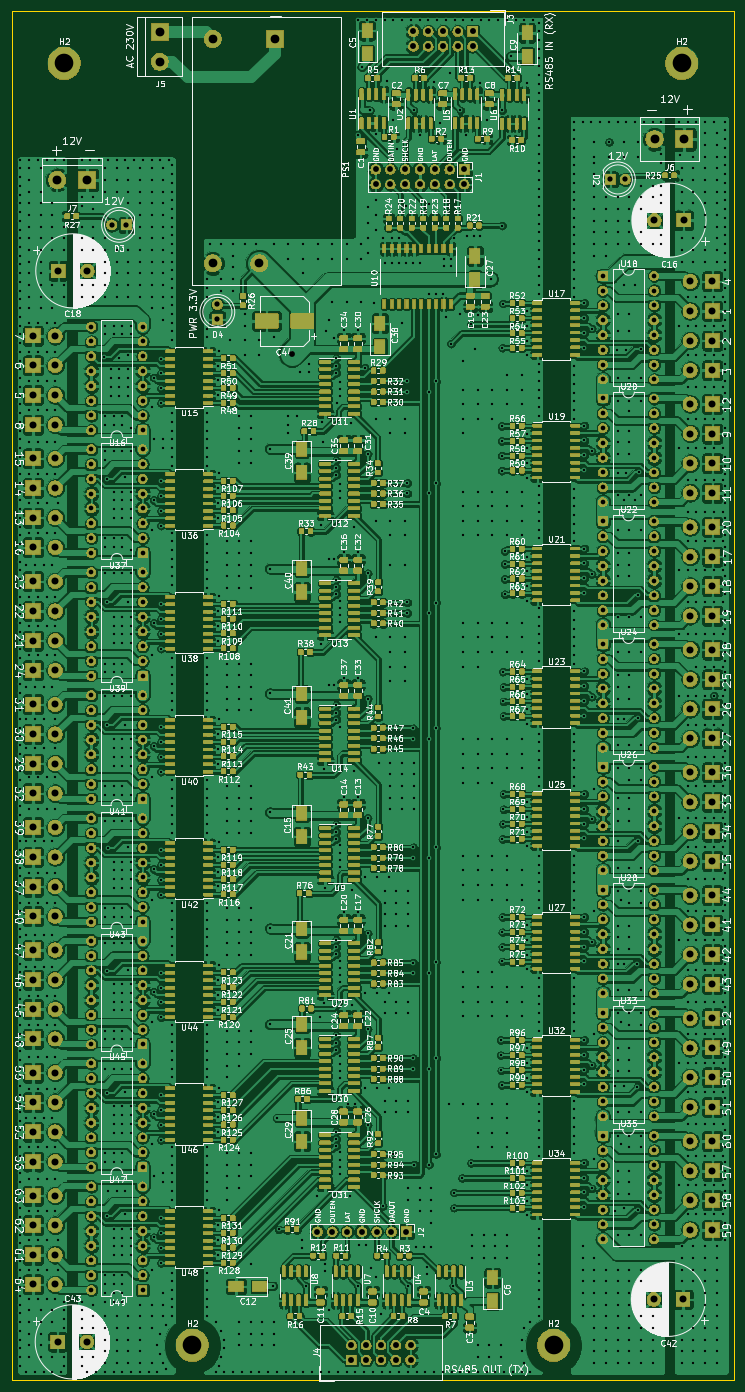
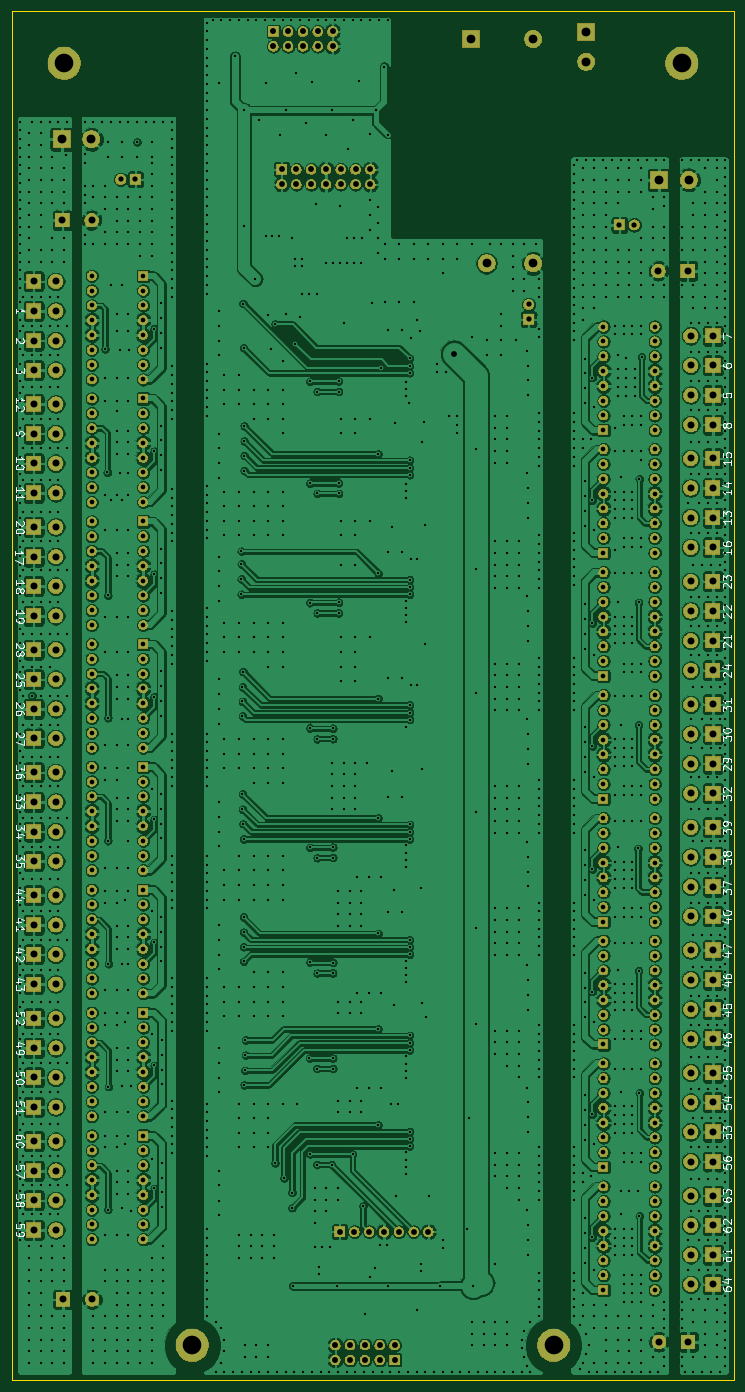
Circuit board: 8 layer files. Board 124.0 x 235.0 mm.
- bottom_copper: Hc595_Solenoid_Driver-B_Cu.gbl (1160850 bytes)
- bottom_mask: Hc595_Solenoid_Driver-B_Mask.gbs (335151 bytes)
- bottom_silk: Hc595_Solenoid_Driver-B_SilkS.gbo (39609 bytes)
- outline: Hc595_Solenoid_Driver-Edge_Cuts.gm1 (676 bytes)
- top_copper: Hc595_Solenoid_Driver-F_Cu.gtl (3203452 bytes)
- top_mask: Hc595_Solenoid_Driver-F_Mask.gts (1049958 bytes)
- top_silk: Hc595_Solenoid_Driver-F_SilkS.gto (376449 bytes)
- drill: Hc595_Solenoid_Driver.drl (42944 bytes)

=== bottom_copper: Hc595_Solenoid_Driver-B_Cu.gbl (1160850 bytes, source omitted) ===
=== bottom_mask: Hc595_Solenoid_Driver-B_Mask.gbs (335151 bytes, source omitted) ===
=== bottom_silk: Hc595_Solenoid_Driver-B_SilkS.gbo (39609 bytes, source omitted) ===
=== outline: Hc595_Solenoid_Driver-Edge_Cuts.gm1 ===
G04 #@! TF.GenerationSoftware,KiCad,Pcbnew,5.1.5-52549c5~84~ubuntu18.04.1*
G04 #@! TF.CreationDate,2020-01-16T14:26:57+02:00*
G04 #@! TF.ProjectId,Hc595_Solenoid_Driver,48633539-355f-4536-9f6c-656e6f69645f,rev?*
G04 #@! TF.SameCoordinates,Original*
G04 #@! TF.FileFunction,Profile,NP*
%FSLAX46Y46*%
G04 Gerber Fmt 4.6, Leading zero omitted, Abs format (unit mm)*
G04 Created by KiCad (PCBNEW 5.1.5-52549c5~84~ubuntu18.04.1) date 2020-01-16 14:26:57*
%MOMM*%
%LPD*%
G04 APERTURE LIST*
%ADD10C,0.050000*%
G04 APERTURE END LIST*
D10*
X0Y-235000000D02*
X124000000Y-235000000D01*
X124000000Y-235000000D02*
X124000000Y0D01*
X0Y0D02*
X0Y-235000000D01*
X0Y0D02*
X124000000Y0D01*
M02*

=== top_copper: Hc595_Solenoid_Driver-F_Cu.gtl (3203452 bytes, source omitted) ===
=== top_mask: Hc595_Solenoid_Driver-F_Mask.gts (1049958 bytes, source omitted) ===
=== top_silk: Hc595_Solenoid_Driver-F_SilkS.gto (376449 bytes, source omitted) ===
=== drill: Hc595_Solenoid_Driver.drl (42944 bytes, source omitted) ===
